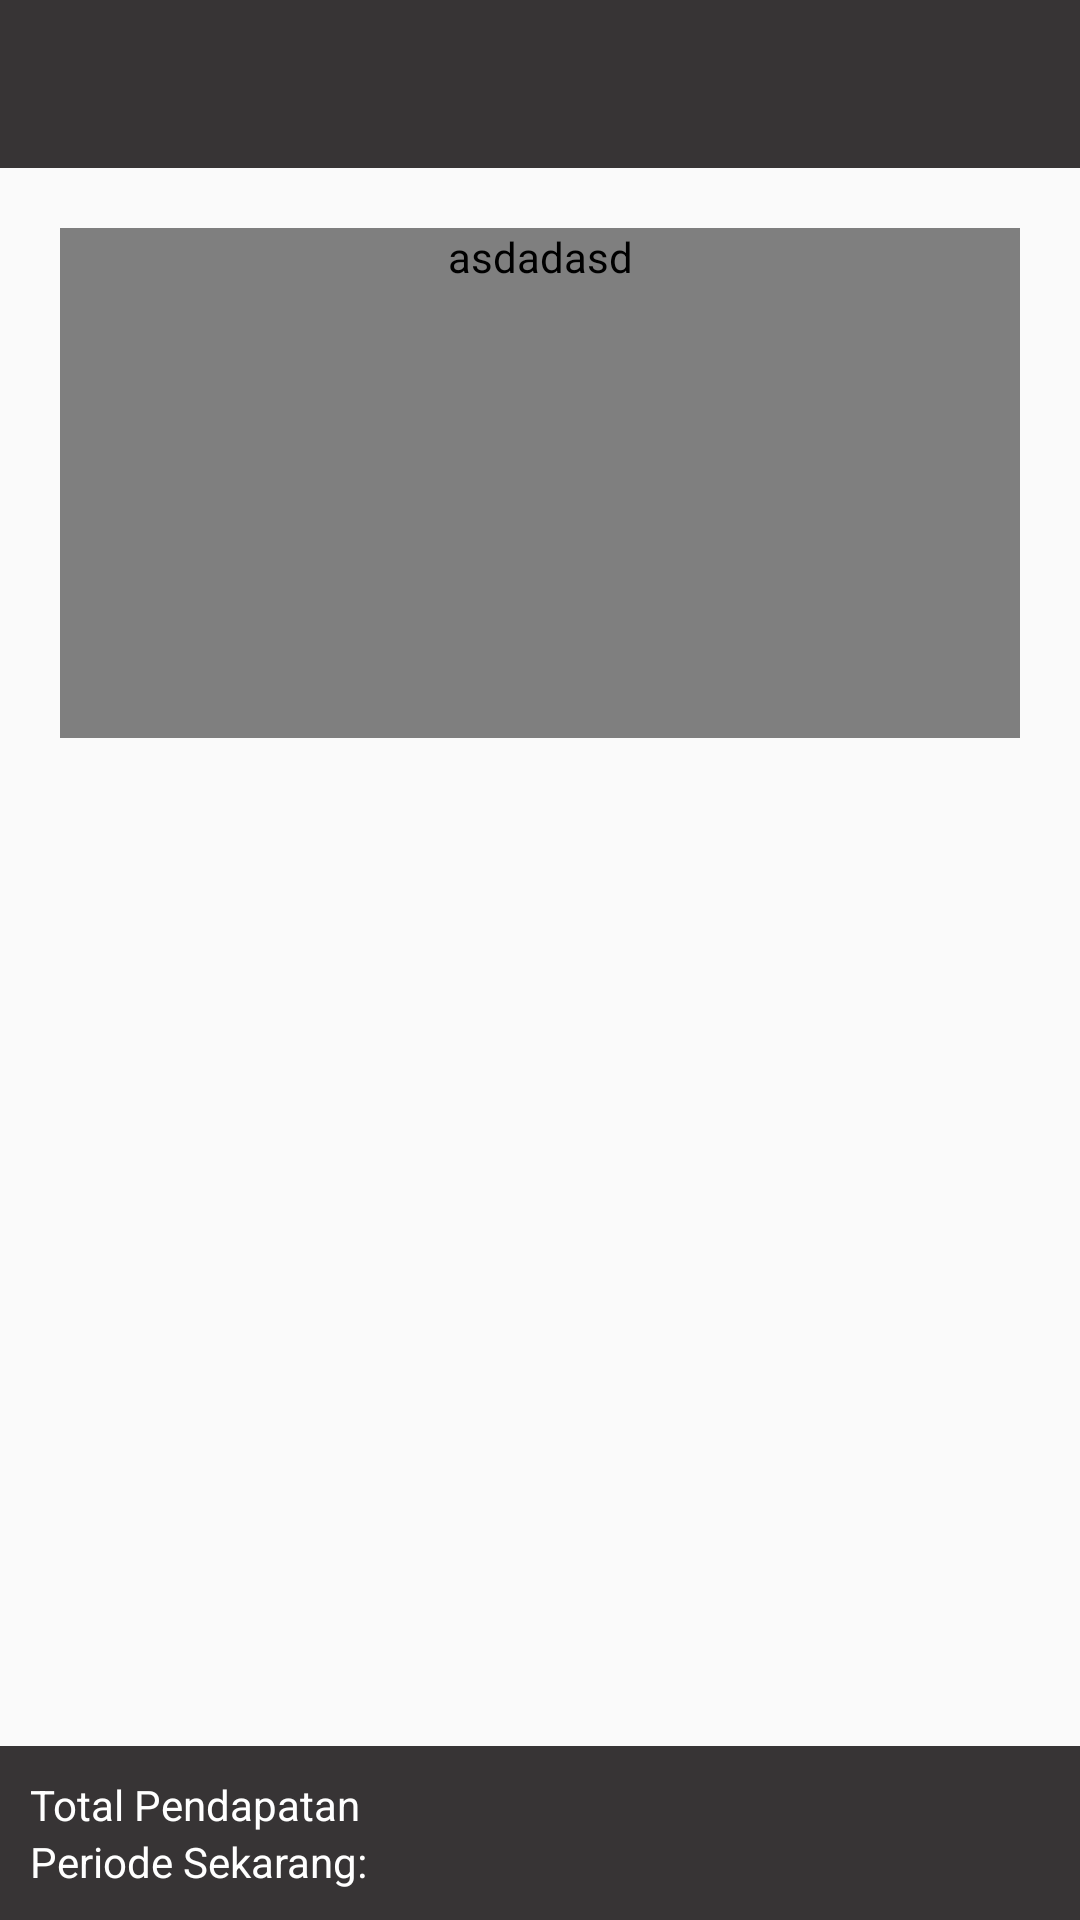

Produce the Android XML layout that renders to this screen, including the resource entries it uses.
<!-- AndroidManifest.xml: application theme AppTheme -->
<!-- res/layout/activity_recap_detail.xml -->
<?xml version="1.0" encoding="utf-8"?>
<LinearLayout xmlns:android="http://schemas.android.com/apk/res/android"
    xmlns:app="http://schemas.android.com/apk/res-auto"
    xmlns:tools="http://schemas.android.com/tools"
    android:layout_width="match_parent"
    android:layout_height="match_parent"
    android:orientation="vertical"
    tools:context="com.example.finalproject.page.ProductList">
    <com.google.android.material.appbar.AppBarLayout
        android:layout_width="match_parent"
        android:layout_height="wrap_content"
        android:theme="@style/AppTheme.AppBarOverlay">
        <androidx.appcompat.widget.Toolbar
            android:id="@+id/toolbar"
            android:layout_width="match_parent"
            android:layout_height="?attr/actionBarSize"
            android:background="?attr/colorPrimary"
            app:popupTheme="@style/AppTheme.PopupOverlay" />
    </com.google.android.material.appbar.AppBarLayout>
    <com.github.mikephil.charting.charts.LineChart
        android:id="@+id/lineChart"
        android:minHeight="170dp"
        android:contentDescription="asdadasd"
        android:layout_margin="20dp"
        android:layout_width="match_parent"
        android:layout_height="wrap_content"/>
    <androidx.recyclerview.widget.RecyclerView
        android:layout_weight="1"

        android:layout_width="match_parent"
        android:layout_height="0dp"
        android:id="@+id/recycler_recap"
        android:scrollbars="vertical"
    />

    <LinearLayout
        android:background="@color/colorBlack"
        android:layout_width="match_parent"
        android:padding="10dp"
        android:orientation="vertical"
        android:layout_height="wrap_content">
        <TextView
            android:textColor="@color/colorWhite"
            android:text="Total Pendapatan"
            android:layout_width="wrap_content"
            android:layout_height="wrap_content"/>
        <TextView
            android:id="@+id/total_txt"
            android:textColor="@color/colorWhite"
            android:text="Periode Sekarang:"
            android:layout_width="wrap_content"
            android:layout_height="wrap_content"/>
    </LinearLayout>

</LinearLayout>
<!-- resources referenced by this layout -->
<resources>
  <color name="colorBlack">#373435</color>
  <color name="colorWhite">#ffffff</color>
  <style name="AppTheme.AppBarOverlay" parent="ThemeOverlay.AppCompat.Dark.ActionBar" />
  <style name="AppTheme.PopupOverlay" parent="ThemeOverlay.AppCompat.Light" />
  <style name="AppTheme" parent="Theme.AppCompat.Light.NoActionBar">
          
          <item name="colorPrimary">@color/colorPrimary</item>
          <item name="colorPrimaryDark">@color/colorPrimaryDark</item>
          <item name="colorAccent">@color/colorAccent</item>
      </style>
  <color name="colorPrimary">#373435</color>
  <color name="colorPrimaryDark">#373435</color>
  <color name="colorAccent">#a7a0a2</color>
</resources>
